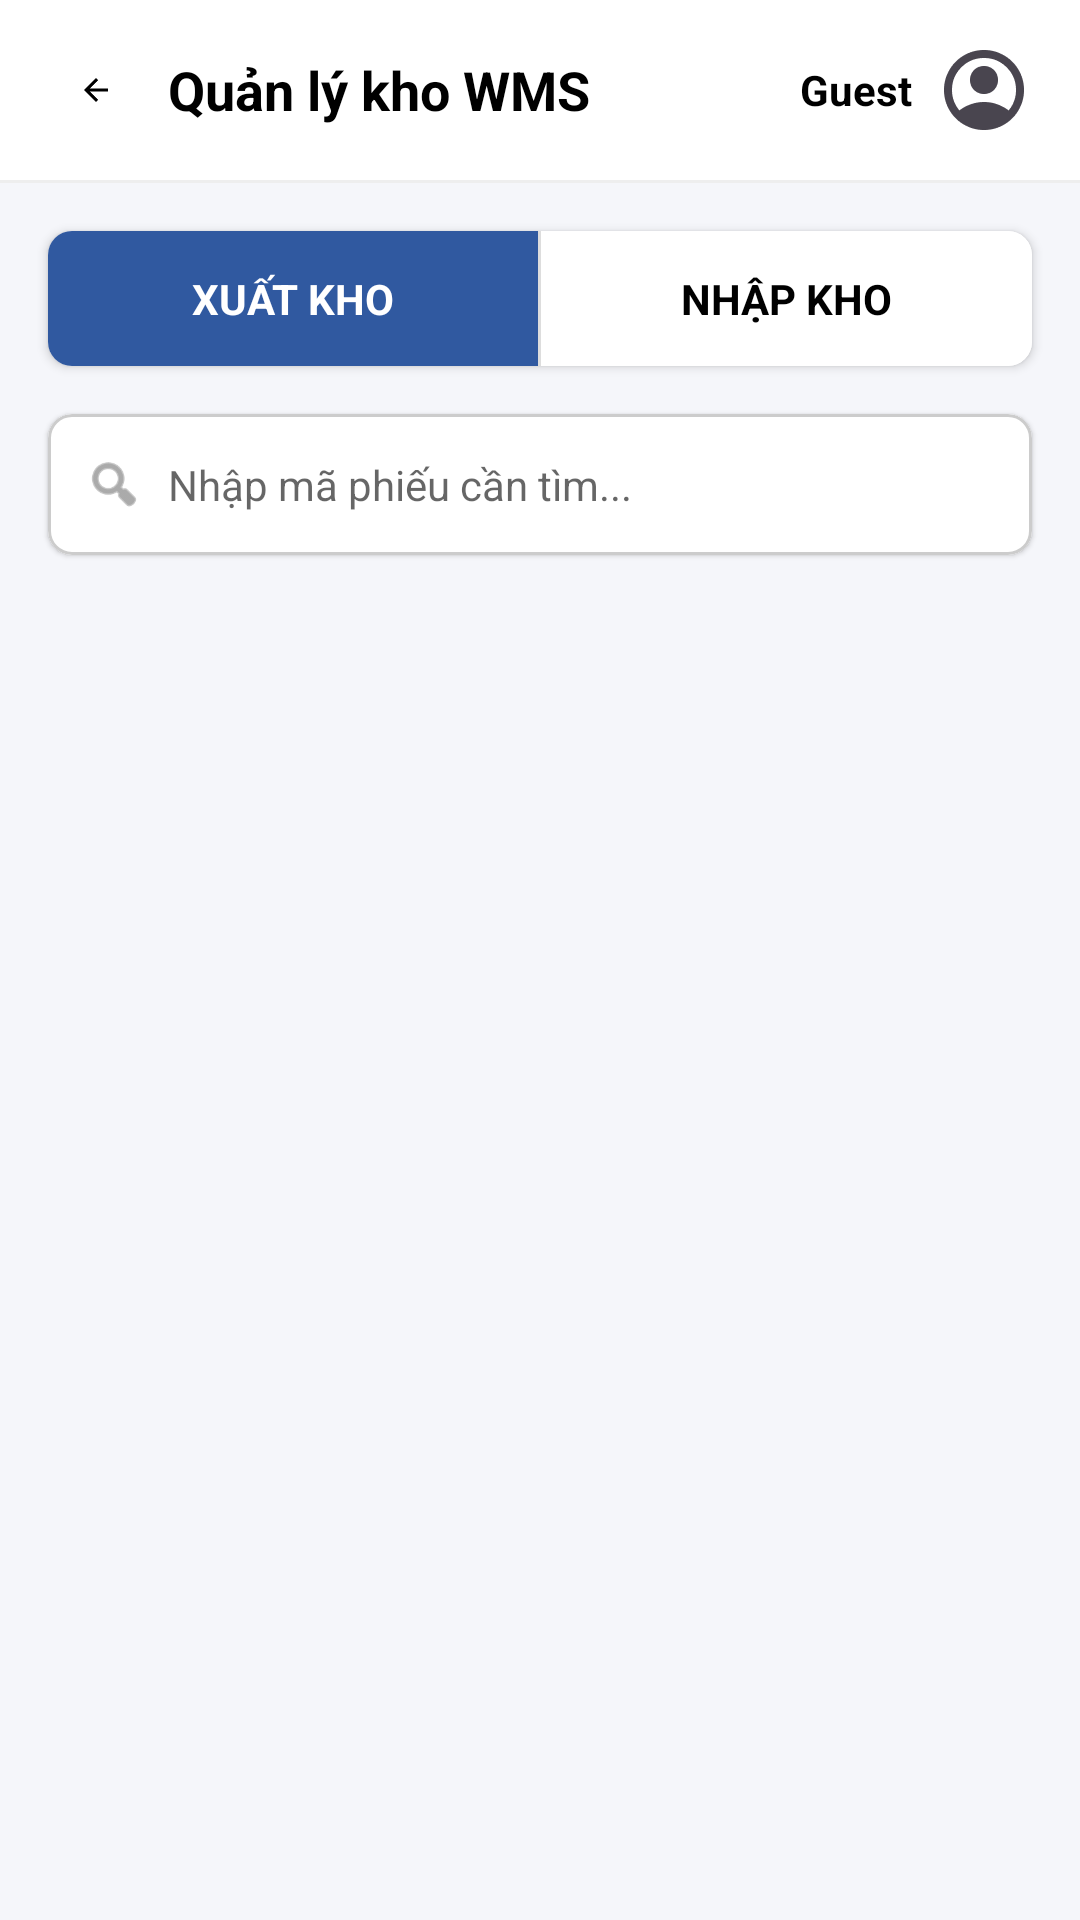

Here is an Android app screen rendered from its layout file. Give the layout XML and the strings, colors and styles it references.
<!-- AndroidManifest.xml: application theme Theme.MeikoMMS -->
<!-- res/layout/activity_wms_request_list.xml -->
<?xml version="1.0" encoding="utf-8"?>
<LinearLayout xmlns:android="http://schemas.android.com/apk/res/android"
    xmlns:app="http://schemas.android.com/apk/res-auto"
    android:layout_width="match_parent"
    android:layout_height="match_parent"
    android:background="#F5F6FA"
    android:orientation="vertical">

    
    <RelativeLayout
        android:layout_width="match_parent"
        android:layout_height="wrap_content"
        android:background="@color/white"
        android:paddingHorizontal="16dp"
        android:paddingTop="16dp"
        android:paddingBottom="12dp">

        <ImageView
            android:id="@+id/btn_back"
            android:layout_width="32dp"
            android:layout_height="32dp"
            android:layout_centerVertical="true"
            android:background="?attr/selectableItemBackgroundBorderless"
            android:contentDescription="@null"
            android:padding="4dp"
            android:src="@drawable/back_icon"
            app:tint="@color/black" />

        <TextView
            android:id="@+id/tv_title"
            android:layout_width="wrap_content"
            android:layout_height="wrap_content"
            android:layout_centerVertical="true"
            android:layout_marginStart="8dp"
            android:layout_toEndOf="@id/btn_back"
            android:text="Quản lý kho WMS"
            android:textColor="@color/black"
            android:textSize="18sp"
            android:textStyle="bold" />

        <LinearLayout
            android:layout_width="wrap_content"
            android:layout_height="wrap_content"
            android:layout_alignParentEnd="true"
            android:layout_centerVertical="true"
            android:gravity="center_vertical"
            android:orientation="horizontal">

            <TextView
                android:id="@+id/tv_username_display"
                android:layout_width="wrap_content"
                android:layout_height="wrap_content"
                android:layout_marginEnd="8dp"
                android:text="Guest"
                android:textColor="@color/black"
                android:textSize="14sp"
                android:textStyle="bold" />

            <ImageView
                android:id="@+id/img_user_profile"
                android:layout_width="32dp"
                android:layout_height="32dp"
                android:contentDescription="@null"
                android:src="@drawable/user_icon" />
        </LinearLayout>
    </RelativeLayout>

    <View
        android:layout_width="match_parent"
        android:layout_height="1dp"
        android:background="#EEEEEE" />

    
    <com.google.android.material.card.MaterialCardView
        android:layout_width="match_parent"
        android:layout_height="wrap_content"
        android:layout_margin="16dp"
        app:cardCornerRadius="8dp"
        app:cardElevation="2dp"
        app:strokeWidth="0dp">

        <LinearLayout
            android:layout_width="match_parent"
            android:layout_height="45dp"
            android:orientation="horizontal">

            <TextView
                android:id="@+id/tab_export"
                android:layout_width="0dp"
                android:layout_height="match_parent"
                android:layout_weight="1"
                android:background="@color/blue"
                android:gravity="center"
                android:text="XUẤT KHO"
                android:textColor="@color/white"
                android:textSize="14sp"
                android:textStyle="bold" />

            <View
                android:layout_width="1dp"
                android:layout_height="match_parent"
                android:background="#DDDDDD" />

            <TextView
                android:id="@+id/tab_import"
                android:layout_width="0dp"
                android:layout_height="match_parent"
                android:layout_weight="1"
                android:background="@color/white"
                android:gravity="center"
                android:text="NHẬP KHO"
                android:textColor="@color/black"
                android:textSize="14sp"
                android:textStyle="bold" />
        </LinearLayout>
    </com.google.android.material.card.MaterialCardView>

    
    <com.google.android.material.card.MaterialCardView
        android:layout_width="match_parent"
        android:layout_height="wrap_content"
        android:layout_marginHorizontal="16dp"
        android:layout_marginBottom="12dp"
        app:cardCornerRadius="8dp"
        app:cardElevation="1dp"
        app:strokeColor="#CCCCCC"
        app:strokeWidth="1dp">

        <LinearLayout
            android:layout_width="match_parent"
            android:layout_height="wrap_content"
            android:gravity="center_vertical"
            android:orientation="horizontal"
            android:paddingHorizontal="12dp"
            android:paddingVertical="8dp">

            <ImageView
                android:layout_width="20dp"
                android:layout_height="20dp"
                android:contentDescription="@null"
                android:src="@android:drawable/ic_menu_search"
                app:tint="@color/grey" />

            <EditText
                android:id="@+id/edt_search"
                android:layout_width="match_parent"
                android:layout_height="wrap_content"
                android:layout_marginStart="8dp"
                android:background="@null"
                android:hint="Nhập mã phiếu cần tìm..."
                android:imeOptions="actionSearch"
                android:inputType="text"
                android:maxLines="1"
                android:paddingVertical="6dp"
                android:textColor="@color/black"
                android:textSize="14sp" />
        </LinearLayout>
    </com.google.android.material.card.MaterialCardView>

    
    <FrameLayout
        android:layout_width="match_parent"
        android:layout_height="0dp"
        android:layout_weight="1">

        <androidx.recyclerview.widget.RecyclerView
            android:id="@+id/rcv_requests"
            android:layout_width="match_parent"
            android:layout_height="match_parent"
            android:clipToPadding="false"
            android:paddingBottom="16dp" />

        <ProgressBar
            android:id="@+id/progress_loading"
            android:layout_width="wrap_content"
            android:layout_height="wrap_content"
            android:layout_gravity="center"
            android:visibility="gone" />

        <TextView
            android:id="@+id/tv_empty"
            android:layout_width="wrap_content"
            android:layout_height="wrap_content"
            android:layout_gravity="center"
            android:text="Không có phiếu yêu cầu nào"
            android:textColor="@color/grey"
            android:textSize="15sp"
            android:visibility="gone" />
    </FrameLayout>

</LinearLayout>
<!-- resources referenced by this layout -->
<resources>
  <color name="black">#FF000000</color>
  <color name="blue">#3059A0</color>
  <color name="grey">#727272</color>
  <color name="white">#FFFFFFFF</color>
  <!-- drawable back_icon: png bitmap (drawable, 792 bytes) -->
  <!-- drawable user_icon: png bitmap (drawable, 2652 bytes) -->
  <style name="Theme.MeikoMMS" parent="Theme.MaterialComponents.DayNight.DarkActionBar">
          
          <item name="colorPrimary">@color/purple_500</item>
          <item name="colorPrimaryVariant">@color/purple_700</item>
          <item name="colorOnPrimary">@color/white</item>
          
          <item name="colorSecondary">@color/teal_200</item>
          <item name="colorSecondaryVariant">@color/teal_700</item>
          <item name="colorOnSecondary">@color/black</item>
          
          <item name="android:statusBarColor">?attr/colorPrimaryVariant</item>
          
      </style>
  <color name="purple_500">#FF6200EE</color>
  <color name="purple_700">#FF3700B3</color>
  <color name="teal_200">#FF03DAC5</color>
  <color name="teal_700">#FF018786</color>
</resources>
